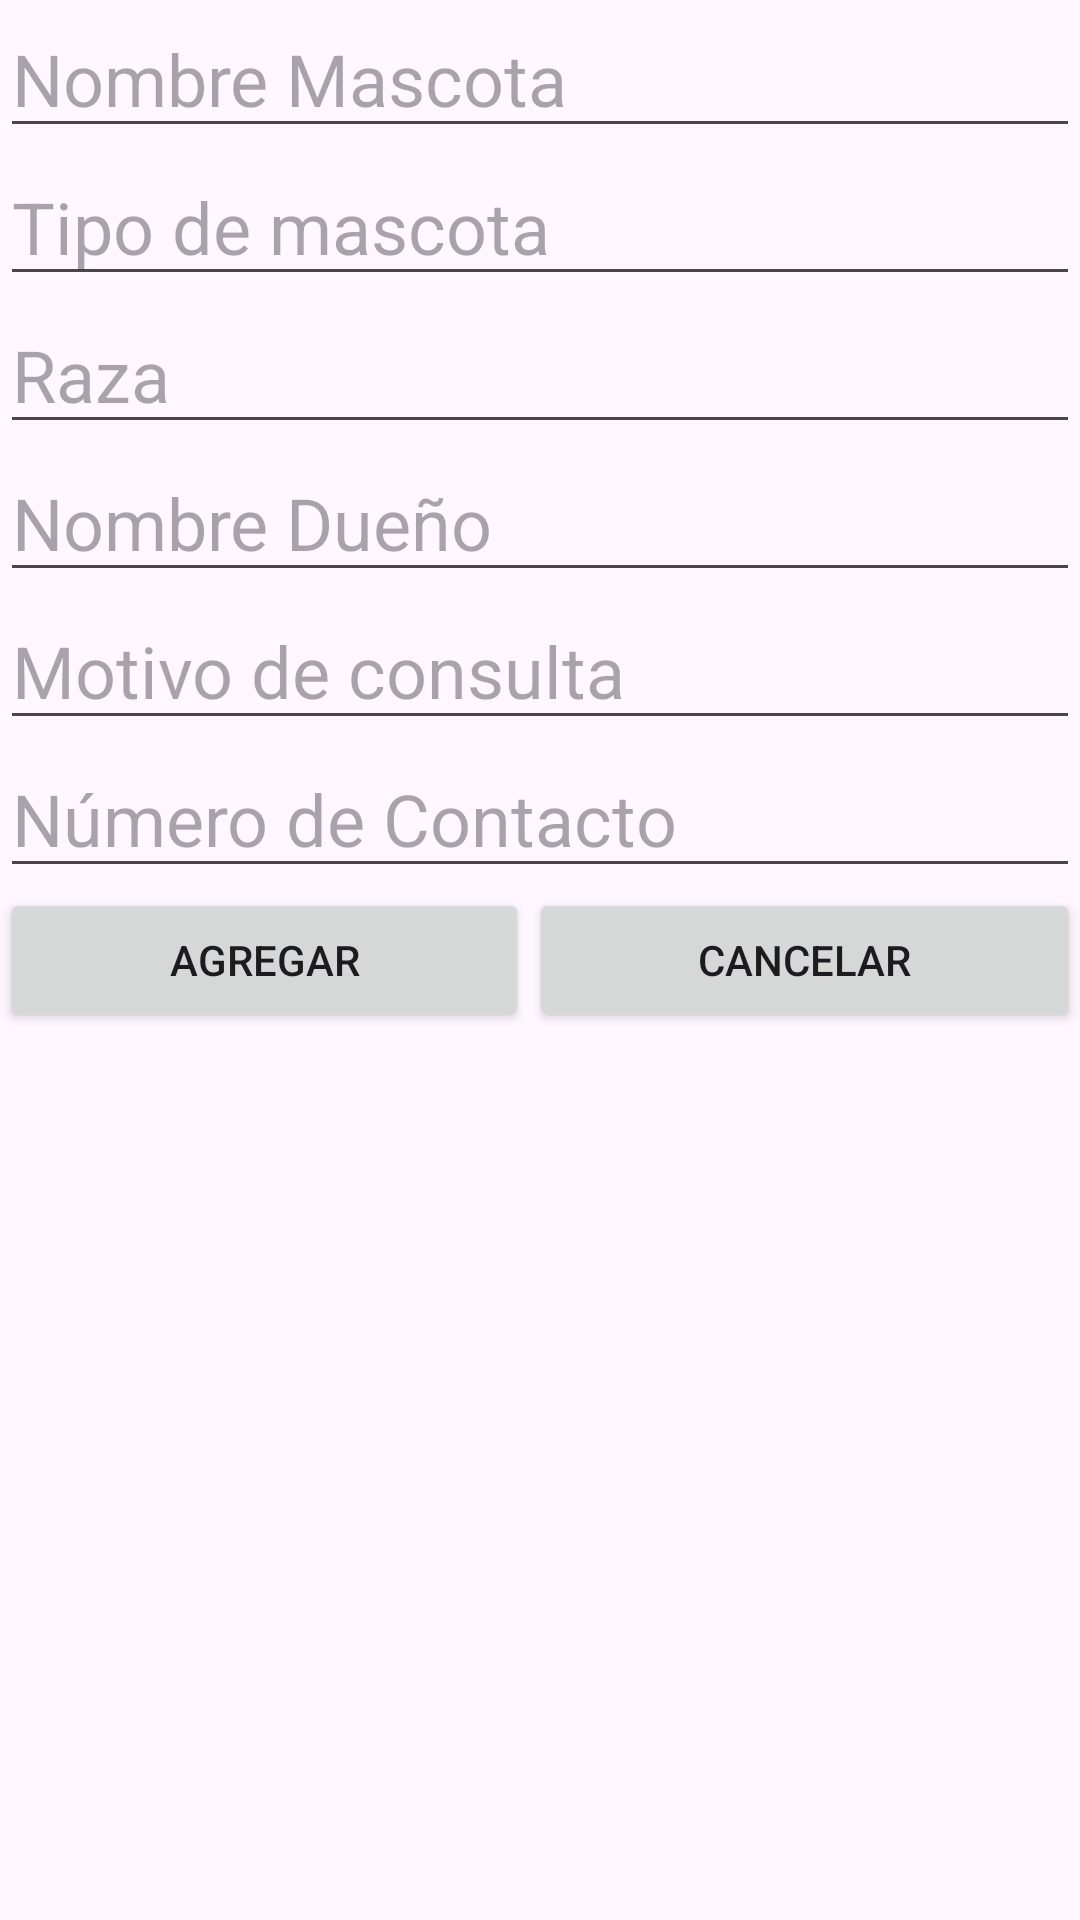

Android layout source for this screen:
<!-- AndroidManifest.xml: application theme Theme.ApkTarea -->
<!-- res/layout/dialogo.xml -->
<?xml version="1.0" encoding="utf-8"?>
<LinearLayout xmlns:android="http://schemas.android.com/apk/res/android"
    android:layout_width="match_parent"
    android:layout_height="match_parent"
    android:orientation="vertical"
    android:gravity="center">

    <EditText
        android:id="@+id/et_nomMas"
        android:layout_width="match_parent"
        android:layout_height="wrap_content"
        android:textSize="24sp"
        android:hint="Nombre Mascota" />

    <EditText
        android:id="@+id/et_tipo"
        android:layout_width="match_parent"
        android:layout_height="wrap_content"
        android:textSize="24sp"

        android:hint="Tipo de mascota" />

    <EditText
        android:id="@+id/et_raza"
        android:layout_width="match_parent"
        android:layout_height="wrap_content"
        android:textSize="24sp"
        android:hint="Raza" />

    <EditText
        android:id="@+id/et_nomDue"
        android:layout_width="match_parent"
        android:layout_height="wrap_content"
        android:textSize="24sp"
        android:hint="Nombre Dueño" />

    <EditText
        android:id="@+id/et_motivo"
        android:layout_width="match_parent"
        android:layout_height="wrap_content"
        android:textSize="24sp"
        android:hint="Motivo de consulta" />

    <EditText
        android:id="@+id/et_num"
        android:layout_width="match_parent"
        android:layout_height="wrap_content"
        android:textSize="24sp"
        android:hint="Número de Contacto" />

    <LinearLayout
        android:layout_width="match_parent"
        android:layout_height="match_parent"
        android:orientation="horizontal">

        <Button
            android:id="@+id/btn_agregar"
            android:layout_width="wrap_content"
            android:layout_height="wrap_content"
            android:layout_weight="1"
            android:text="Agregar" />

        <Button
            android:id="@+id/btn_cancelar"
            android:layout_width="wrap_content"
            android:layout_height="wrap_content"
            android:layout_weight="1"
            android:text="Cancelar" />
    </LinearLayout>

</LinearLayout>
<!-- resources referenced by this layout -->
<resources>
  <style name="Theme.ApkTarea" parent="Base.Theme.ApkTarea" />
  <style name="Base.Theme.ApkTarea" parent="Theme.Material3.DayNight.NoActionBar">
          
          
      </style>
</resources>
